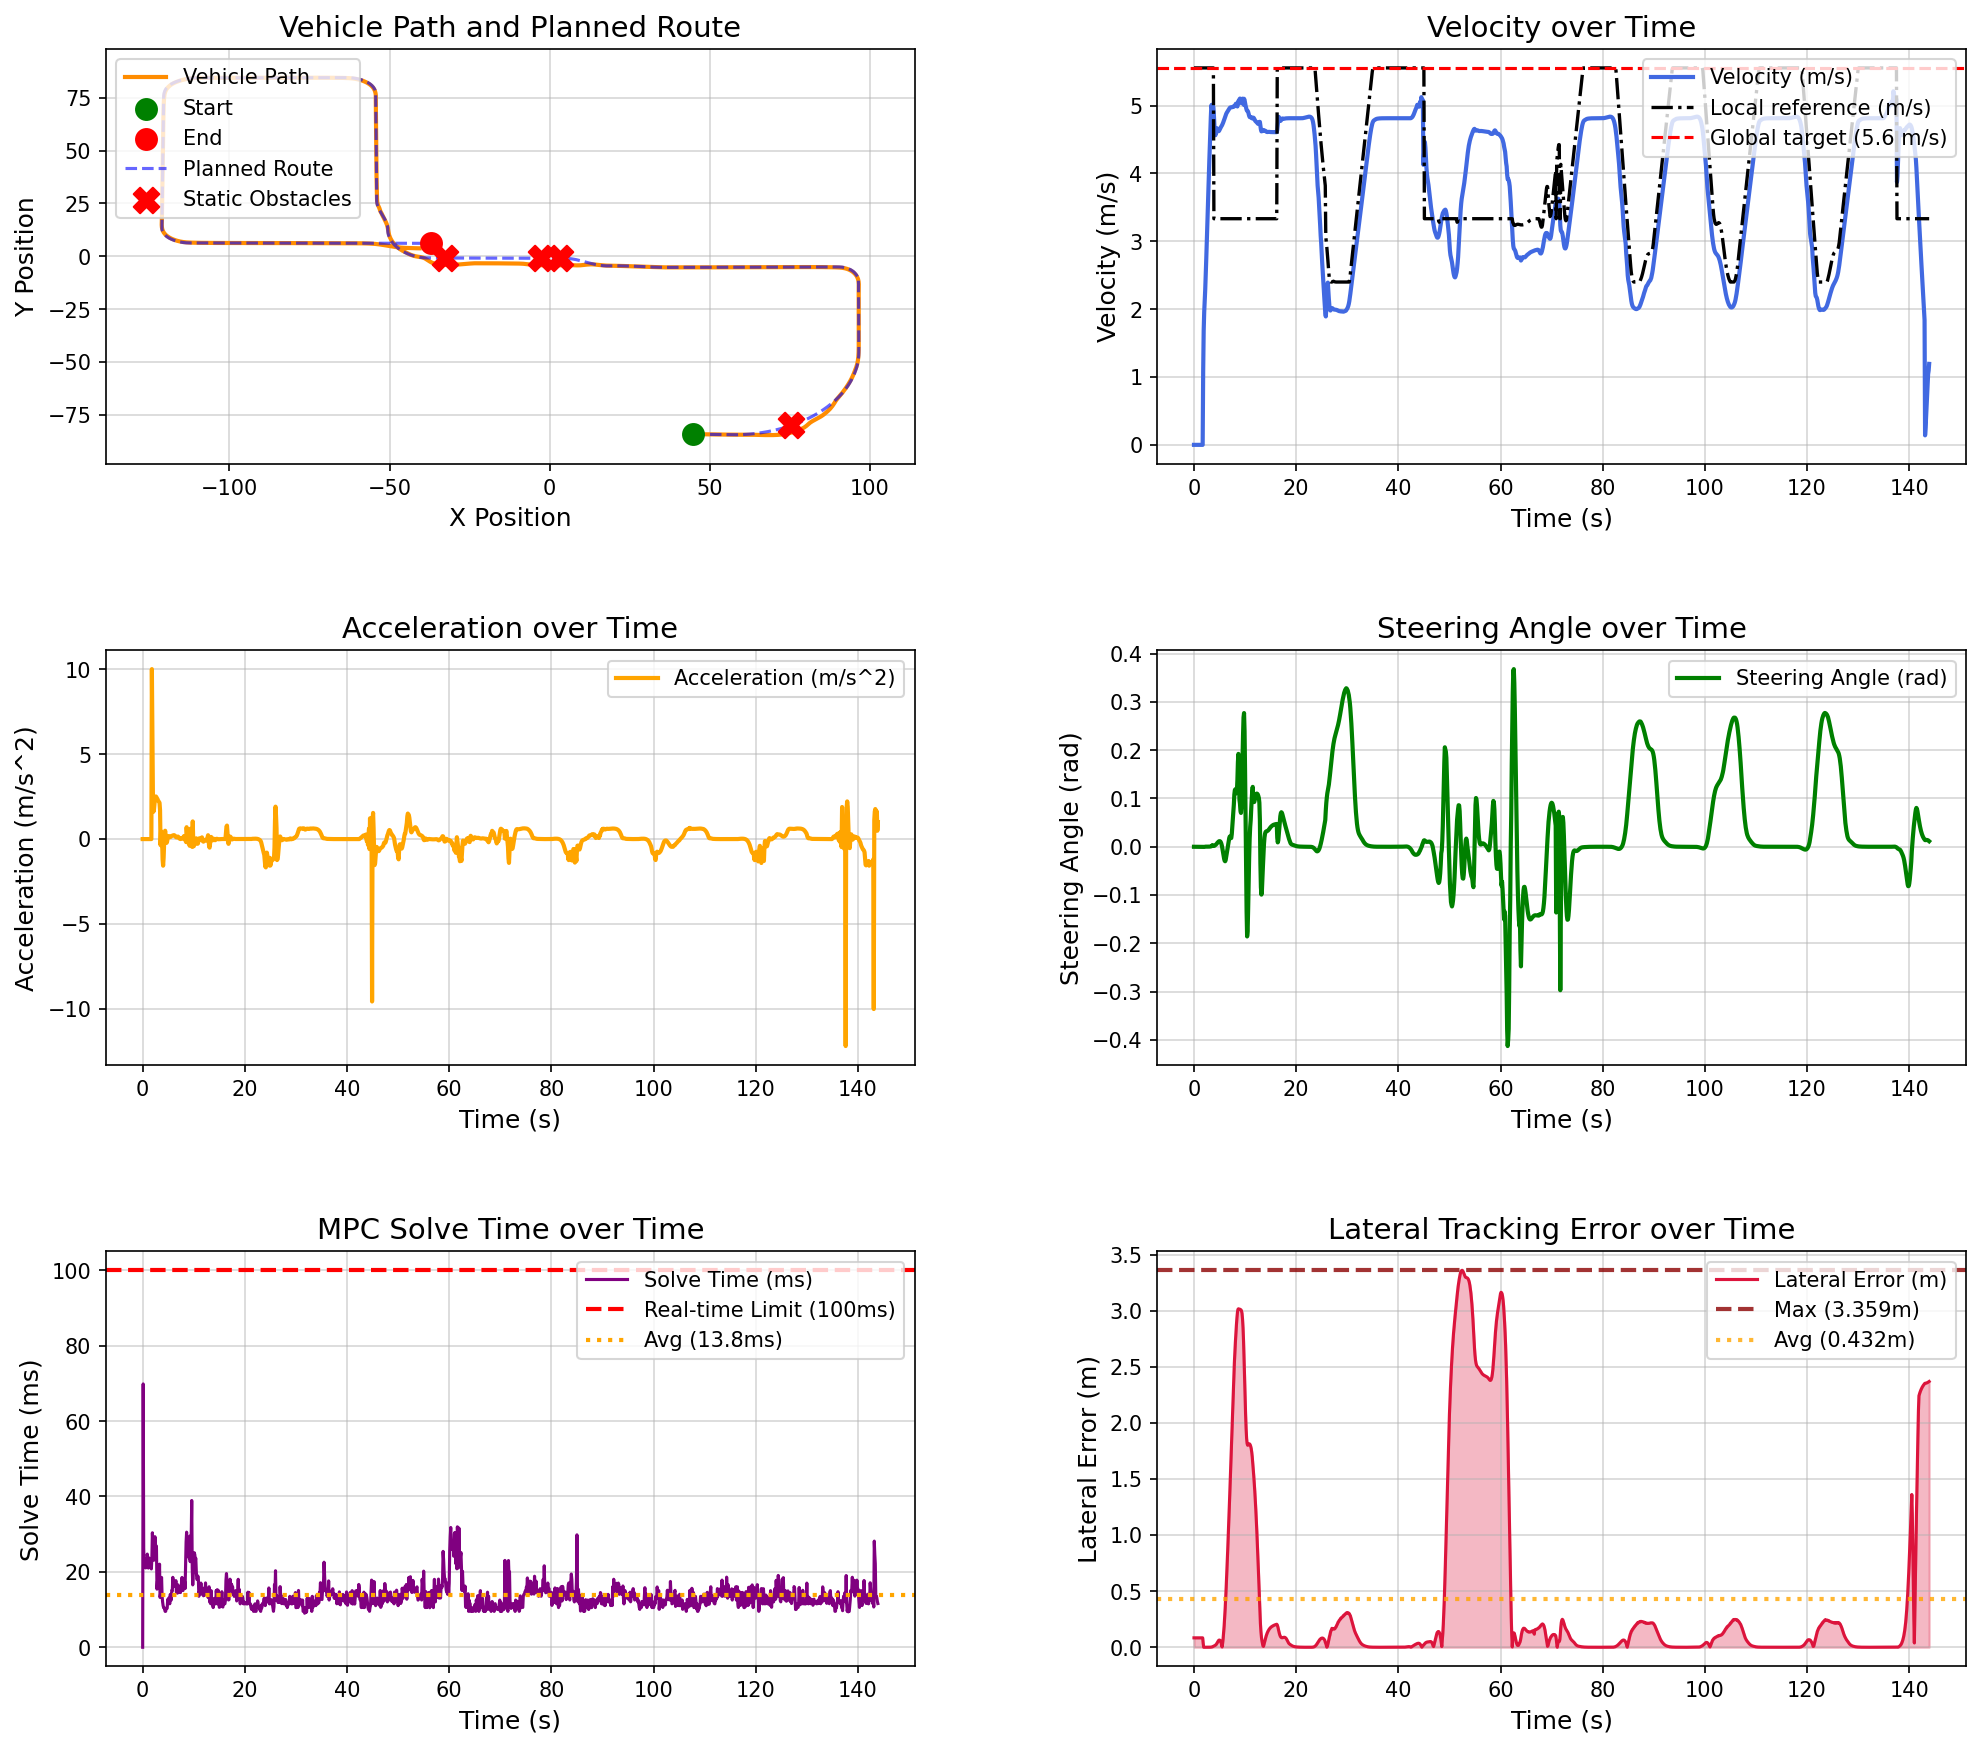

The table this chart was drawn from, first rows:
场景, step, time, x, y, yaw, speed, ac, steer, solve_time, lat_error, min_obstacle_dist, 
static_obstacle_avoidance_town05, 0, 0.000000, 44.78, -84.13, -1.444, 0.000000, 0.000000, 0.000000, 0.000000, 0.08375, , 
static_obstacle_avoidance_town05, 1, 0.1, 44.78, -84.13, -1.444, 0.000000, -0.000000, -0.000019, 69.85, 0.08375, 16.05, 
static_obstacle_avoidance_town05, 2, 0.2, 44.78, -84.13, -1.444, 0.000000, -0.000000, -0.000038, 26.25, 0.08375, 15.82, 
static_obstacle_avoidance_town05, 3, 0.3, 44.78, -84.13, -1.444, 0.000000, 0.000000, -0.000054, 21.24, 0.08375, 15.82, 
static_obstacle_avoidance_town05, 4, 0.4, 44.78, -84.13, -1.444, 0.000000, -0.000000, -0.000067, 23.56, 0.08375, 15.82, 
static_obstacle_avoidance_town05, 5, 0.5, 44.78, -84.13, -1.444, 0.000000, 0.000000, -0.000078, 22.64, 0.08375, 15.82, 
static_obstacle_avoidance_town05, 6, 0.6, 44.78, -84.13, -1.444, 0.000000, 0.000000, -0.000088, 21.04, 0.08375, 15.82, 
static_obstacle_avoidance_town05, 7, 0.7, 44.78, -84.13, -1.444, 0.000000, 0.000000, -0.000096, 22.55, 0.08375, 15.82, 
static_obstacle_avoidance_town05, 8, 0.8, 44.78, -84.13, -1.444, 0.000000, -0.000000, -0.000103, 21.55, 0.08375, 15.82, 
static_obstacle_avoidance_town05, 9, 0.9, 44.78, -84.13, -1.444, 0.000000, -0.000000, -0.000109, 24.71, 0.08375, 15.82, 
static_obstacle_avoidance_town05, 10, 1, 44.78, -84.13, -1.444, 0.000000, 0.000000, -0.000114, 23.65, 0.08375, 15.82, 
static_obstacle_avoidance_town05, 11, 1.1, 44.78, -84.13, -1.444, 0.000000, -0.000000, -0.000118, 21.01, 0.08375, 15.82, 
static_obstacle_avoidance_town05, 12, 1.2, 44.78, -84.13, -1.444, 0.000000, -0.000000, -0.000122, 22.03, 0.08375, 15.82, 
static_obstacle_avoidance_town05, 13, 1.3, 44.78, -84.13, -1.444, 0.000000, 0.000000, -0.000125, 23.63, 0.08375, 15.82, 
static_obstacle_avoidance_town05, 14, 1.4, 44.78, -84.13, -1.444, 0.000000, -0.000000, -0.000128, 21.56, 0.08375, 15.82, 
static_obstacle_avoidance_town05, 15, 1.5, 44.78, -84.13, -1.444, 0.000000, 0.000000, -0.000130, 21.81, 0.08375, 15.82, 
static_obstacle_avoidance_town05, 16, 1.6, 44.78, -84.13, -1.444, 0.000000, -0.000000, -0.000132, 21.7, 0.08375, 15.82, 
static_obstacle_avoidance_town05, 17, 1.7, 44.78, -84.13, -1.444, 0.000000, 0.000000, -0.000133, 20.78, 0.08375, 15.82, 
static_obstacle_avoidance_town05, 18, 1.8, 44.82, -84.13, -1.444, 1.084, 10, -0.000135, 23.57, 0.03515, 15.82, 
static_obstacle_avoidance_town05, 19, 1.9, 44.97, -84.13, -1.447, 1.684, 6.001, -0.000243, 30.37, 0.000025, 14.1, 
static_obstacle_avoidance_town05, 20, 2, 45.16, -84.14, -1.46, 1.956, 2.719, -0.000254, 27.5, 0.000007, 13.29, 
static_obstacle_avoidance_town05, 21, 2.1, 45.36, -84.14, -1.46, 2.117, 1.608, -0.000045, 27.5, 0.000081, 12.86, 
static_obstacle_avoidance_town05, 22, 2.2, 45.58, -84.15, -1.459, 2.288, 1.707, 0.000135, 23.09, 0.000119, 12.53, 
static_obstacle_avoidance_town05, 23, 2.3, 45.82, -84.15, -1.458, 2.495, 2.079, 0.000250, 24.03, 0.000134, 12.2, 
static_obstacle_avoidance_town05, 24, 2.4, 46.08, -84.16, -1.455, 2.733, 2.371, 0.000308, 29.33, 0.000143, 11.84, 
static_obstacle_avoidance_town05, 25, 2.5, 46.37, -84.17, -1.452, 2.983, 2.5, 0.000320, 24.18, 0.000136, 11.46, 
static_obstacle_avoidance_town05, 26, 2.6, 46.68, -84.18, -1.449, 3.233, 2.506, 0.000299, 27.02, 0.000097, 11.07, 
static_obstacle_avoidance_town05, 27, 2.7, 47.02, -84.18, -1.447, 3.479, 2.456, 0.000261, 26.14, 0.000049, 10.69, 
static_obstacle_avoidance_town05, 28, 2.8, 47.38, -84.19, -1.444, 3.719, 2.4, 0.000238, 15.41, 0.000008, 10.32, 
static_obstacle_avoidance_town05, 29, 2.9, 47.77, -84.2, -1.441, 3.954, 2.353, 0.000213, 17.54, 0.000092, 9.908, 
static_obstacle_avoidance_town05, 30, 3, 48.17, -84.21, -1.438, 4.182, 2.276, 0.000255, 17.71, 0.000194, 9.527, 
static_obstacle_avoidance_town05, 31, 3.1, 48.6, -84.22, -1.434, 4.404, 2.228, 0.000372, 20.11, 0.000365, 9.128, 
static_obstacle_avoidance_town05, 32, 3.2, 49.06, -84.24, -1.427, 4.622, 2.171, 0.000481, 16.95, 0.000580, 8.678, 
static_obstacle_avoidance_town05, 33, 3.3, 49.53, -84.25, -1.418, 4.835, 2.134, 0.000726, 22.03, 0.000929, 8.245, 
static_obstacle_avoidance_town05, 34, 3.4, 50.02, -84.26, -1.403, 5.005, 1.699, 0.001060, 13.21, 0.001507, 7.796, 
static_obstacle_avoidance_town05, 35, 3.5, 50.53, -84.27, -1.393, 4.969, -0.357, 0.001420, 14.23, 0.002467, 7.336, 
static_obstacle_avoidance_town05, 36, 3.6, 51.03, -84.28, -1.324, 5.014, 0.4549, 0.003544, 17.52, 0.004072, 6.887, 
static_obstacle_avoidance_town05, 37, 3.7, 51.53, -84.29, -1.279, 4.984, -0.3017, 0.002295, 18.52, 0.006165, 6.445, 
static_obstacle_avoidance_town05, 38, 3.8, 52.03, -84.3, -1.25, 4.978, -0.06049, 0.001847, 13.54, 0.008427, 6.02, 
static_obstacle_avoidance_town05, 39, 3.9, 52.52, -84.31, -1.224, 4.858, -1.2, 0.001722, 12.03, 0.0107, 5.607, 
static_obstacle_avoidance_town05, 40, 4, 53, -84.32, -1.195, 4.702, -1.566, 0.002071, 11.05, 0.01299, 5.219, 
static_obstacle_avoidance_town05, 41, 4.1, 53.46, -84.33, -1.158, 4.59, -1.114, 0.002773, 10.52, 0.01554, 4.856, 
static_obstacle_avoidance_town05, 42, 4.2, 53.92, -84.34, -1.11, 4.564, -0.2634, 0.003652, 10.53, 0.01872, 4.51, 
static_obstacle_avoidance_town05, 43, 4.3, 54.38, -84.35, -1.049, 4.594, 0.296, 0.004607, 10.02, 0.023, 4.171, 
static_obstacle_avoidance_town05, 44, 4.4, 54.84, -84.35, -0.984, 4.643, 0.491, 0.005684, 9.507, 0.02859, 3.832, 
static_obstacle_avoidance_town05, 45, 4.5, 55.3, -84.36, -0.8899, 4.667, 0.2432, 0.007224, 9.521, 0.03614, 3.489, 
static_obstacle_avoidance_town05, 46, 4.6, 55.77, -84.36, -0.7749, 4.655, -0.1168, 0.008407, 10.3, 0.04464, 3.141, 
static_obstacle_avoidance_town05, 47, 4.7, 56.23, -84.37, -0.644, 4.633, -0.2199, 0.009550, 10.27, 0.05279, 2.789, 
static_obstacle_avoidance_town05, 48, 4.8, 56.7, -84.37, -0.4987, 4.622, -0.1143, 0.01058, 10.35, 0.0594, 2.431, 
static_obstacle_avoidance_town05, 49, 4.9, 57.16, -84.37, -0.3417, 4.627, 0.04996, 0.01136, 12.68, 0.06344, 2.065, 
static_obstacle_avoidance_town05, 50, 5, 57.62, -84.37, -0.178, 4.642, 0.1569, 0.01171, 12.52, 0.06424, 1.693, 
static_obstacle_avoidance_town05, 51, 5.1, 58.09, -84.36, -0.01584, 4.66, 0.1776, 0.01143, 13.05, 0.06123, 1.348, 
static_obstacle_avoidance_town05, 52, 5.2, 58.55, -84.36, 0.1337, 4.675, 0.1486, 0.01031, 12.51, 0.0538, 1.036, 
static_obstacle_avoidance_town05, 53, 5.3, 59.02, -84.36, 0.2563, 4.687, 0.1197, 0.008136, 11.52, 0.04115, 0.7661, 
static_obstacle_avoidance_town05, 54, 5.4, 59.49, -84.35, 0.3351, 4.699, 0.1167, 0.004759, 14.02, 0.02261, 0.5479, 
static_obstacle_avoidance_town05, 55, 5.5, 59.96, -84.35, 0.3513, 4.712, 0.1371, 0.000070, 13.17, 0.002611, 0.5476, 
static_obstacle_avoidance_town05, 56, 5.6, 60.43, -84.35, 0.288, 4.729, 0.1655, -0.005740, 12.53, 0.0354, 0.5888, 
static_obstacle_avoidance_town05, 57, 5.7, 60.91, -84.35, 0.1336, 4.748, 0.1887, -0.01225, 15.07, 0.07674, 0.5799, 
static_obstacle_avoidance_town05, 58, 5.8, 61.38, -84.35, -0.1159, 4.768, 0.2036, -0.0189, 15.02, 0.1276, 0.5596, 
static_obstacle_avoidance_town05, 59, 5.9, 61.86, -84.36, -0.453, 4.789, 0.2137, -0.0248, 18.55, 0.1887, 0.5482, 
... 1,380 more rows
